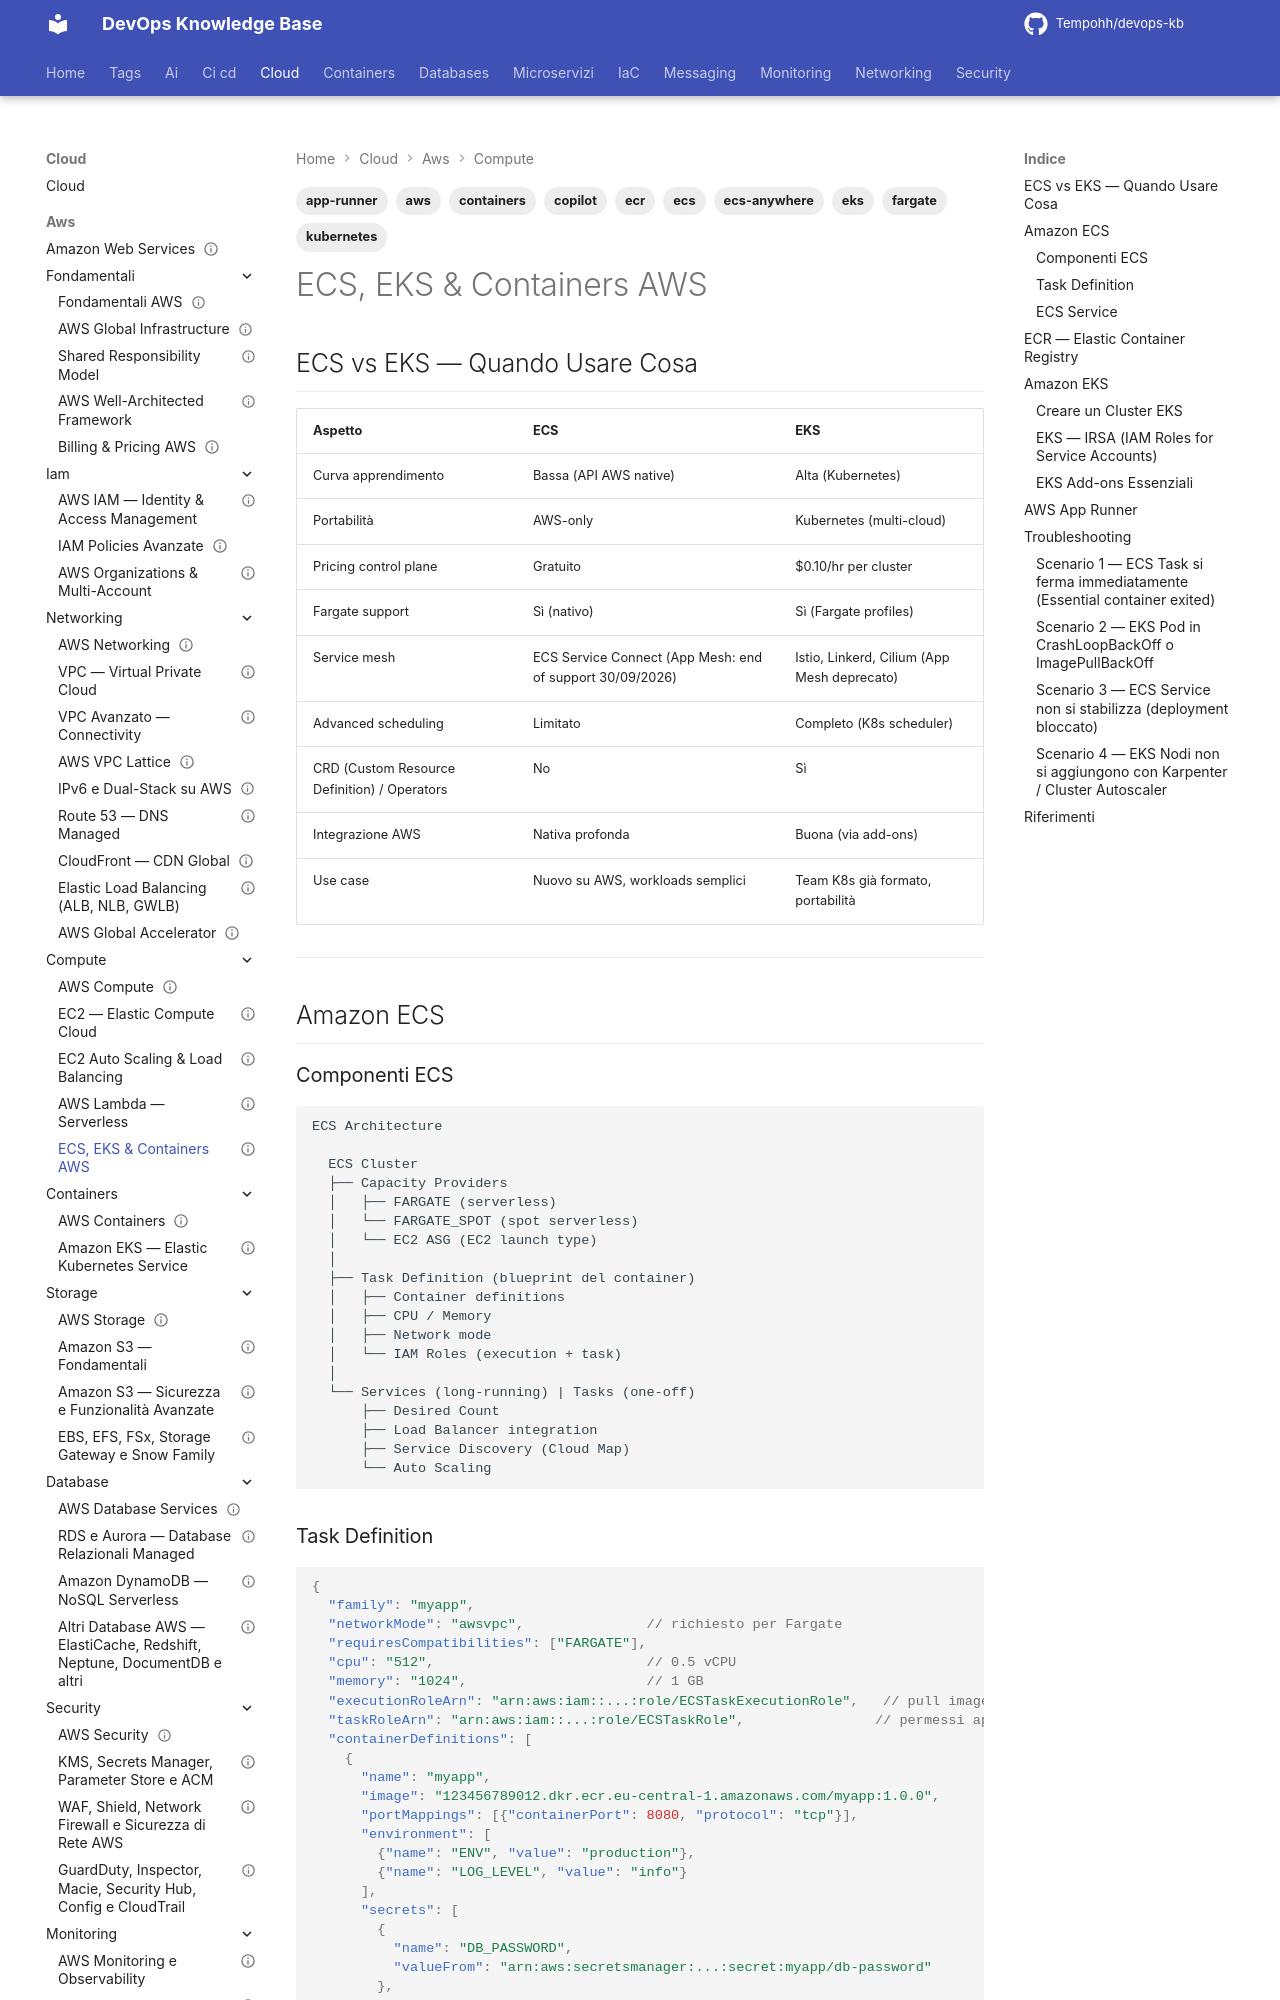

repository: Tempohh/devops-kb · page: cloud/aws/compute/containers-ecs-eks/index.html · generator: mkdocs

---
title: "ECS, EKS & Containers AWS"
slug: containers-ecs-eks
category: cloud
tags: [aws, ecs, eks, ecr, fargate, containers, kubernetes, app-runner, ecs-anywhere, copilot]
search_keywords: [AWS ECS, Elastic Container Service, EKS, Elastic Kubernetes Service, Fargate, ECR, Elastic Container Registry, App Runner, ECS task definition, ECS service, ECS cluster, Fargate vs EC2, EKS managed node group, EKS Fargate profile, EKS add-ons, EKS Blueprint, IRSA, pod identity, ECS Anywhere, AWS Copilot, container orchestration, service mesh, App Mesh]
parent: cloud/aws/compute/_index
related: [cloud/aws/iam/policies-avanzate, cloud/aws/networking/vpc, cloud/aws/security/kms-secrets, cloud/aws/monitoring/cloudwatch, containers/kubernetes/_index]
official_docs: https://docs.aws.amazon.com/ecs/
status: reviewed
difficulty: advanced
last_updated: 2026-09-26
last_verified: 2026-09-27
---

# ECS, EKS & Containers AWS

## ECS vs EKS — Quando Usare Cosa

| Aspetto | ECS | EKS |
|---------|-----|-----|
| Curva apprendimento | Bassa (API AWS native) | Alta (Kubernetes) |
| Portabilità | AWS-only | Kubernetes (multi-cloud) |
| Pricing control plane | Gratuito | $0.10/hr per cluster |
| Fargate support | Sì (nativo) | Sì (Fargate profiles) |
| Service mesh | ECS Service Connect (App Mesh: end of support 30/09/2026) | Istio, Linkerd, Cilium (App Mesh deprecato) |
| Advanced scheduling | Limitato | Completo (K8s scheduler) |
| CRD (Custom Resource Definition) / Operators | No | Sì |
| Integrazione AWS | Nativa profonda | Buona (via add-ons) |
| Use case | Nuovo su AWS, workloads semplici | Team K8s già formato, portabilità |

---

## Amazon ECS

### Componenti ECS

```
ECS Architecture

  ECS Cluster
  ├── Capacity Providers
  │   ├── FARGATE (serverless)
  │   └── FARGATE_SPOT (spot serverless)
  │   └── EC2 ASG (EC2 launch type)
  │
  ├── Task Definition (blueprint del container)
  │   ├── Container definitions
  │   ├── CPU / Memory
  │   ├── Network mode
  │   └── IAM Roles (execution + task)
  │
  └── Services (long-running) | Tasks (one-off)
      ├── Desired Count
      ├── Load Balancer integration
      ├── Service Discovery (Cloud Map)
      └── Auto Scaling
```
